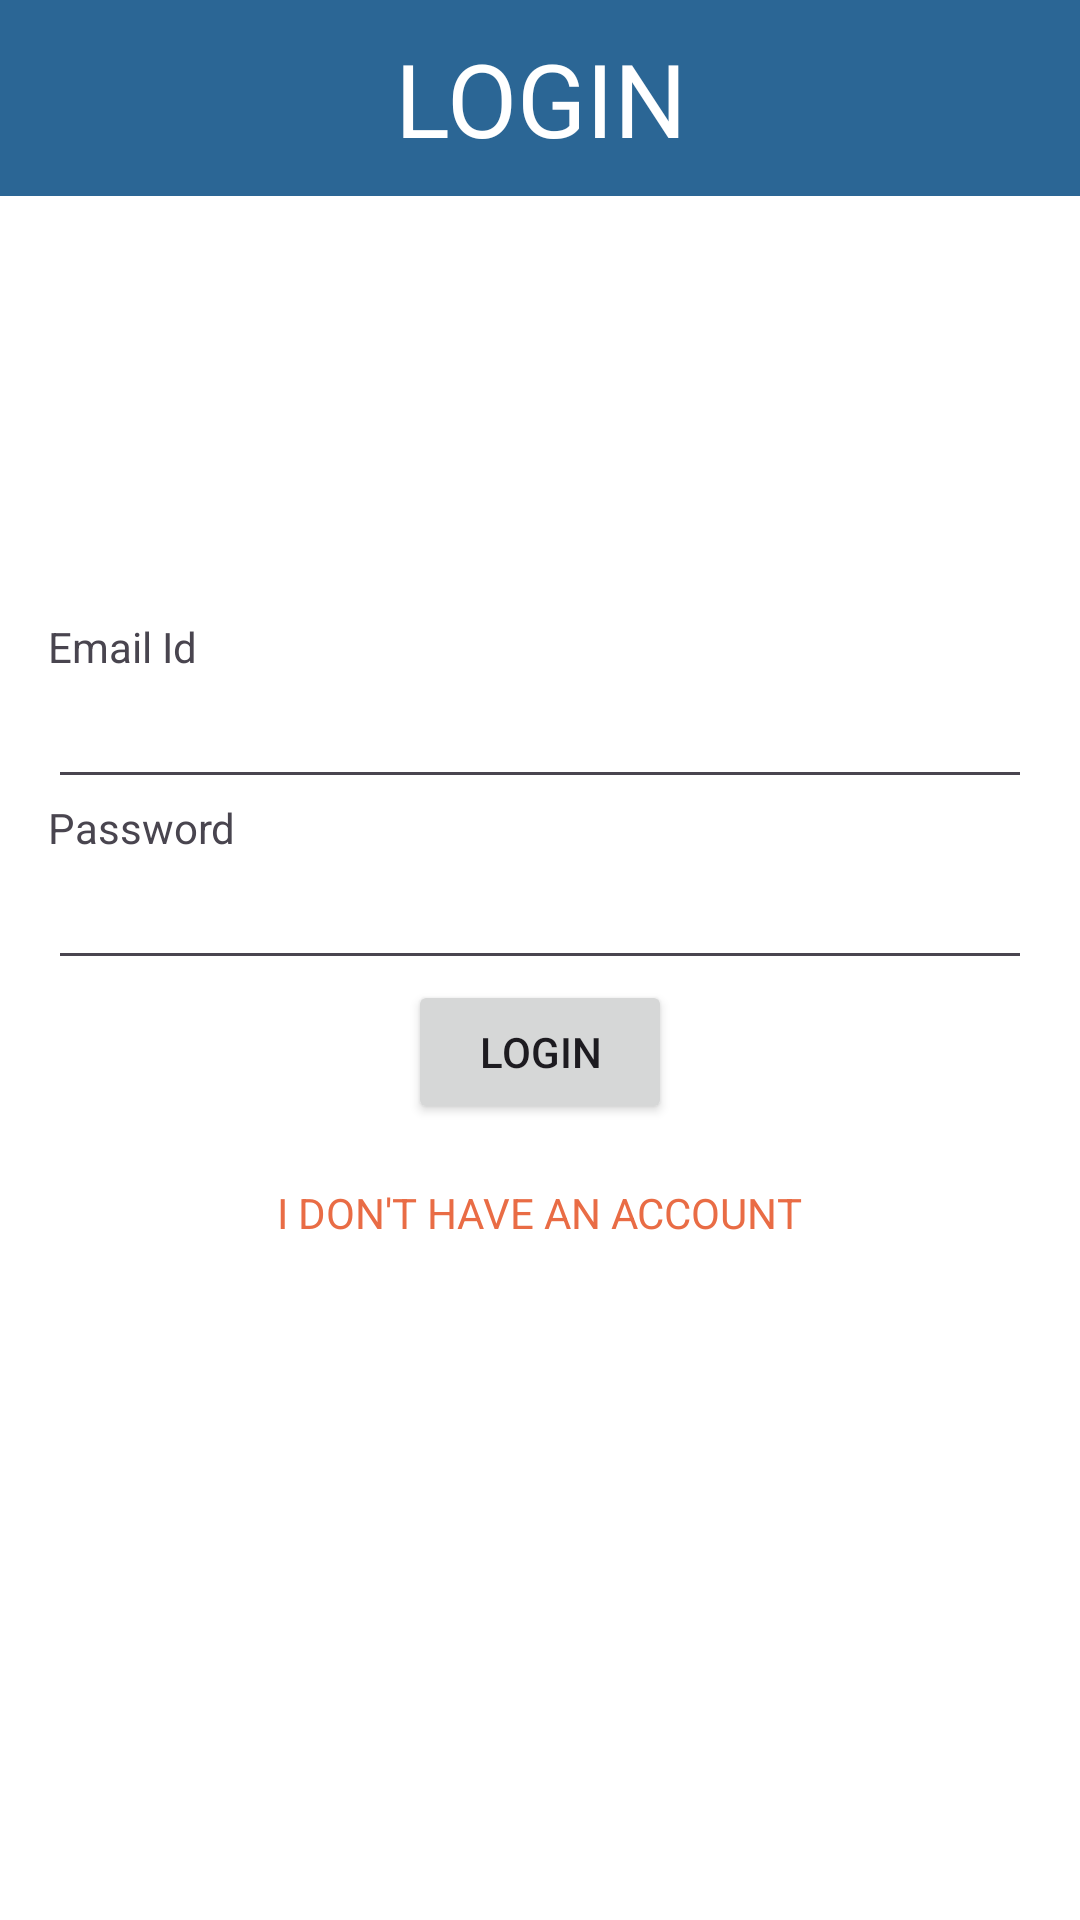

Produce the Android XML layout that renders to this screen, including the resource entries it uses.
<!-- AndroidManifest.xml: application theme Theme.SuperCartApplication -->
<!-- res/layout/fragment_login.xml -->
<?xml version="1.0" encoding="utf-8"?>
<androidx.constraintlayout.widget.ConstraintLayout xmlns:android="http://schemas.android.com/apk/res/android"
    xmlns:app="http://schemas.android.com/apk/res-auto"
    xmlns:tools="http://schemas.android.com/tools"
    android:id="@+id/main"
    android:layout_width="match_parent"
    android:layout_height="match_parent"
    android:background="@color/white"
    tools:context=".LoginActivity">

    
    
    
    

    
    <TextView
        android:id="@+id/txtTitleLogin"
        android:layout_width="0dp"
        android:layout_height="wrap_content"
        android:text="LOGIN"
        android:textColor="@color/white"
        android:textSize="34sp"
        android:textAlignment="center"
        android:padding="10dp"
        android:background="#2B6695"
        app:layout_constraintTop_toTopOf="parent"
        app:layout_constraintStart_toStartOf="parent"
        app:layout_constraintEnd_toEndOf="parent"
        />
    <LinearLayout
        android:layout_width="match_parent"
        android:layout_height="match_parent"
        android:orientation="vertical"
        android:gravity="center_vertical"
        android:padding="16dp"
        app:layout_constraintStart_toStartOf="parent"
        app:layout_constraintEnd_toEndOf="parent"
        app:layout_constraintTop_toBottomOf="@+id/txtTitleLogin"
        >

        <TextView
            android:layout_width="wrap_content"
            android:layout_height="wrap_content"
            android:text = "Email Id"
            />
        <EditText
            android:id="@+id/edtLoginEmailId"
            android:layout_width="match_parent"
            android:layout_height="wrap_content"
            />

        <TextView
            android:layout_width="wrap_content"
            android:layout_height="wrap_content"
            android:text = "Password"
            />
        <EditText
            android:id="@+id/edtLoginPassword"
            android:layout_width="match_parent"
            android:layout_height="wrap_content"
            android:inputType="textPassword"
            />

        <Button
            android:id="@+id/btnLogin"
            android:layout_width="wrap_content"
            android:layout_height="wrap_content"
            android:text="Login"
            android:layout_gravity="center"
            />
        <TextView
            android:id="@+id/txtNewAccount"
            android:layout_width="wrap_content"
            android:layout_height="wrap_content"
            android:text="I DON'T HAVE AN ACCOUNT"
            android:textColor="#E96C45"
            android:layout_gravity="center"
            android:layout_margin="20dp"
            />



    </LinearLayout>

</androidx.constraintlayout.widget.ConstraintLayout>
<!-- resources referenced by this layout -->
<resources>
  <color name="white">#FFFFFFFF</color>
  <style name="Theme.SuperCartApplication" parent="Base.Theme.SuperCartApplication" />
  <style name="Base.Theme.SuperCartApplication" parent="Theme.Material3.DayNight.NoActionBar">
          
          
      </style>
</resources>
